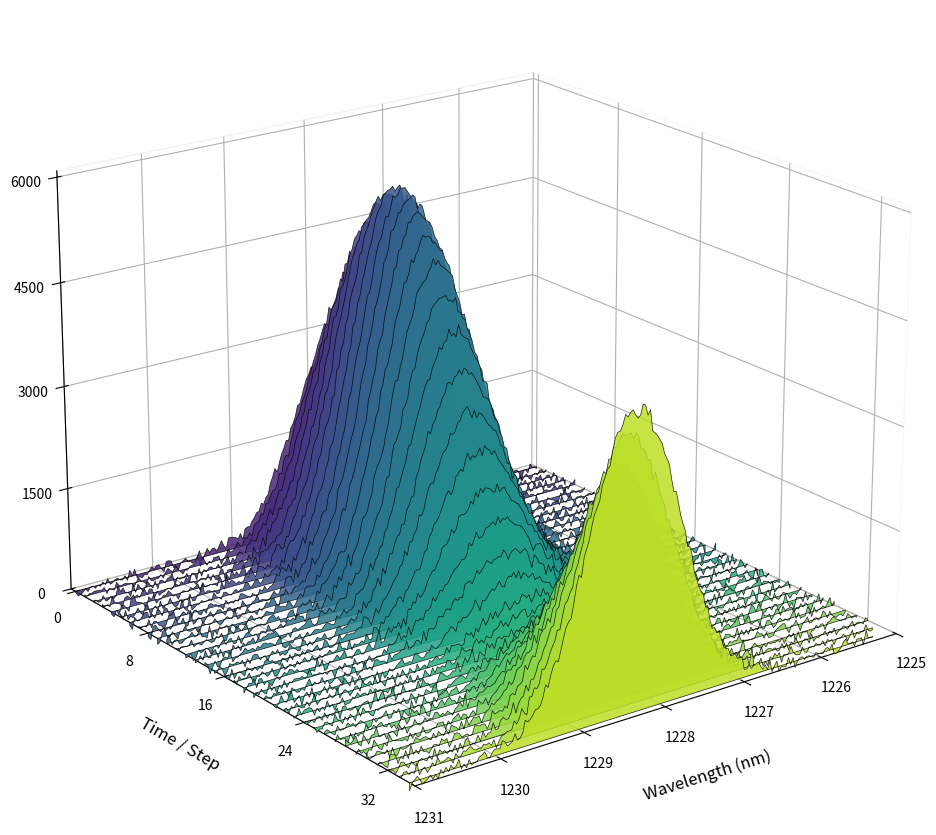

Source code (Python):
import os
import numpy as np
import matplotlib.pyplot as plt
from matplotlib.collections import PolyCollection
from matplotlib.ticker import MaxNLocator

def plot_waterfall(
    x_arr,                
    y_arrays,               
    offsets=None,     
    x_label="X",
    y_label="Y",
    z_label="Z",
    title=None,
    elev=30,          
    azim=45,         
    roll=0,
    save_folder=None,
    file_name=None,
    show_plot=True            
):
    """
    Улучшенная функция для построения 3D Waterfall графика со сплошными полигонами.
    """
    n = len(y_arrays)
    if offsets is None:
        offsets = np.arange(n)

    fig = plt.figure(figsize=(11, 9), dpi=120)  # Слегка прямоугольная форма для 3D
    ax = fig.add_subplot(111, projection='3d')

    # Настройка цветовой палитры (плавный переход от первой итерации к последней)
    colors = plt.cm.viridis(np.linspace(0.1, 0.9, n))

    verts = []
    # Минимальный уровень по Z, до которого будет опускаться заливка «гребня»
    z_min = 0 

    for z_array in y_arrays:
        # Для создания сплошного полигона добавляем крайние точки, опущенные к z_min
        xs = np.concatenate([[x_arr[0]], x_arr, [x_arr[-1]]])
        zs = np.concatenate([[z_min], z_array, [z_min]])
        verts.append(list(zip(xs, zs)))

    # Создаем коллекцию 3D полигонов
    poly = PolyCollection(verts, facecolors=colors, edgecolors='black', linewidths=0.5, alpha=0.85)
    
    # Добавляем полигоны на график, указывая их позиции на оси Y (offsets)
    ax.add_collection3d(poly, zs=offsets, zdir='y')

    # Настройка лимитов осей (для PolyCollection их нужно выставлять вручную)
    ax.set_xlim(x_arr.min(), x_arr.max())
    ax.set_ylim(offsets.min() - 0.5, offsets.max() + 0.5)
    
    max_z = max([max(z) for z in y_arrays]) * 1.1
    ax.set_zlim(z_min, max_z)

    # Красивое оформление подписей и шрифтов
    font_labels = {'fontsize': 12, 'labelpad': 12}
    ax.set_xlabel(x_label, **font_labels)
    ax.set_ylabel(y_label, **font_labels)
    ax.set_zlabel(z_label, **font_labels)
    
    if title:
        ax.set_title(title, fontsize=14, fontweight='bold', pad=15)
    
    # Сетка и деления
    ax.xaxis.set_major_locator(MaxNLocator(nbins=6))
    ax.yaxis.set_major_locator(MaxNLocator(nbins=5))
    ax.zaxis.set_major_locator(MaxNLocator(nbins=5))
    
    # Делаем фоновые панели прозрачными/белыми для минималистичного вида
    ax.xaxis.pane.fill = False
    ax.yaxis.pane.fill = False
    ax.zaxis.pane.fill = False
    
    # Установка углов обзора и приближения (убираем пустые поля)
    ax.view_init(elev=elev, azim=azim)
    try:
        ax.view_init(elev=elev, azim=azim, roll=roll)
        ax.set_box_aspect(None, zoom=1.15)  # Приближение для новых версий matplotlib
    except TypeError:
        ax.dist = 8.0  # Для старых версий
        
    # Сжатие полей фигуры
    fig.subplots_adjust(left=0.02, right=0.98, bottom=0.05, top=0.95)

    if save_folder is not None and file_name is not None:
        if not save_folder or not save_folder.strip():
            save_folder = '.'
        os.makedirs(save_folder, exist_ok=True)
        full_path = os.path.join(save_folder, f"{file_name}.png")
        plt.savefig(full_path, dpi=150, bbox_inches='tight')
        print(f"График сохранён: {full_path}")
        
    if show_plot:
        plt.show()

    plt.close(fig)

if __name__ == '__main__':
    # 1. Генерируем общую ось X (например, длины волн или время)
    # Имитируем диапазон длин волн, близкий к вашему графику
    x_data = np.linspace(1225.0, 1231.0, 200)
    
    # 2. Создаем несколько серий данных (массивов Y) для оси Z
    # Каждая линия будет иметь небольшой сдвиг пика и разную амплитуду
    y_list = []
    num_lines = 35  # Количество линий на графике
    
    for i in range(num_lines):
        # Центр пика плавно смещается от линии к линии
        center = 1228.0 + 0.02 * (i - num_lines / 2)
        # Интенсивность (высота пика)
        amplitude = 3000 + 2500 * np.sin(i / 5.0)
        # Ширина пика
        width = 0.8
        
        # Генерируем гауссовский пик (похожий на спектр из вашего примера)
        y_line = amplitude * np.exp(-((x_data - center) / width) ** 2)
        # Добавляем немного случайного шума для реалистичности
        y_line += np.random.normal(0, 50, size=x_data.shape)
        
        y_list.append(y_line)
        
    # 3. Задаем смещения для каждой линии по оси Y (например, шаги по времени или номерам)
    y_offsets = np.arange(num_lines)
    
    # 4. Вызываем вашу функцию plot_waterfall
    print("Запуск построения 3D Waterfall графика...")
    plot_waterfall(
        x_arr=x_data,
        y_arrays=y_list,
        offsets=y_offsets,
        x_label="Wavelength (nm)",
        y_label="Time / Step",
        z_label="Power (mW)",
        title=None,
        elev=20,          # Угол возвышения
        azim=53,          # Азимут
        roll=0,          # Крен
        save_folder="plots",    # Папка для сохранения
        file_name="waterfall_test", # Имя файла
        show_plot=True    # Показать интерактивное окно
    )
